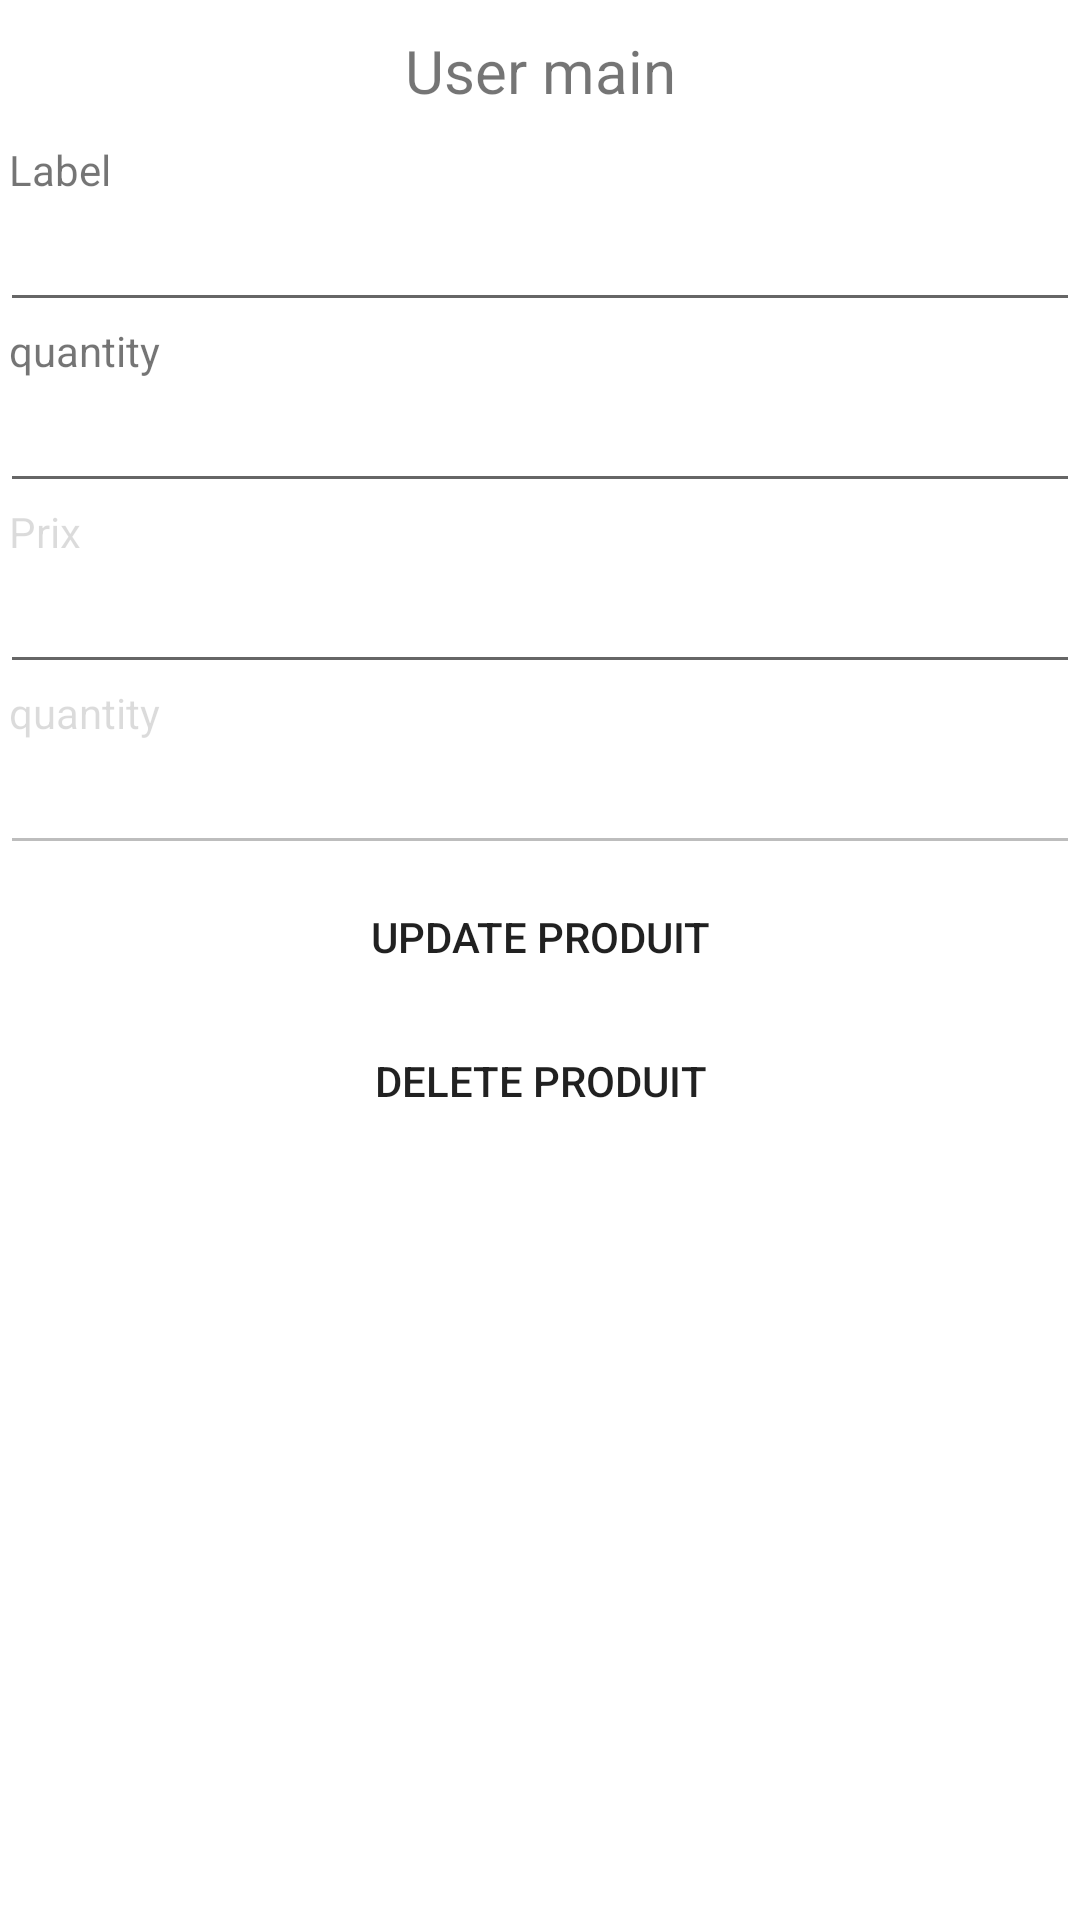

Reconstruct the res/layout file that produces this screen, plus the resources it refers to.
<!-- AndroidManifest.xml: application theme Theme.RestoMobile -->
<!-- res/layout/produit_business.xml -->
<?xml version="1.0" encoding="utf-8"?>
<androidx.constraintlayout.widget.ConstraintLayout xmlns:android="http://schemas.android.com/apk/res/android"
    xmlns:app="http://schemas.android.com/apk/res-auto"
    xmlns:tools="http://schemas.android.com/tools"
    android:layout_width="match_parent"
    android:layout_height="match_parent"
    >

    <ScrollView
        android:layout_width="match_parent"
        android:layout_height="wrap_content"
        app:layout_constraintEnd_toEndOf="parent"
        app:layout_constraintHorizontal_bias="0.5"
        app:layout_constraintStart_toStartOf="parent"
        app:layout_constraintTop_toTopOf="parent">

        <LinearLayout
            android:layout_width="match_parent"
            android:layout_height="wrap_content"
            android:orientation="vertical">

            <TextView
                android:layout_width="match_parent"
                android:layout_height="wrap_content"
                android:text="User main"
                android:layout_marginTop="10dp"
                android:layout_marginBottom="10dp"
                android:gravity="center_horizontal"
                android:textSize="20sp" />

            <TextView
                android:layout_width="wrap_content"
                android:layout_height="wrap_content"
                android:layout_marginLeft="3dp"
                android:text="Label" />

            <EditText
                android:id="@+id/ProduitLabel"
                android:layout_width="match_parent"
                android:layout_height="wrap_content"
                android:inputType="text" />




            <TextView
                android:id="@+id/specialityLabel"
                android:layout_width="wrap_content"
                android:layout_height="wrap_content"
                android:layout_marginLeft="3dp"
                android:text="quantity" />

            <EditText
                android:id="@+id/ProduitQte"
                android:layout_width="match_parent"
                android:layout_height="wrap_content"
                android:inputType="text" />
            <TextView
                android:id="@+id/specialistyLabel"
                android:layout_width="wrap_content"
                android:layout_height="wrap_content"
                android:layout_marginLeft="3dp"
                android:enabled="false"
                android:text="Prix" />

            <EditText
                android:id="@+id/ProduitPrix"
                android:layout_width="match_parent"
                android:layout_height="wrap_content"
                android:inputType="text" />

            <TextView
                android:id="@+id/spedcialityLabel"
                android:layout_width="wrap_content"
                android:layout_height="wrap_content"
                android:layout_marginLeft="3dp"
                android:enabled="false"
                android:text="quantity" />

            <EditText
                android:id="@+id/ProduitDisponible"
                android:layout_width="match_parent"
                android:layout_height="wrap_content"
                android:enabled="false"
                android:inputType="text" />


            <Button
                android:id="@+id/UpdateProduitButton"
                android:layout_width="match_parent"
                android:layout_height="wrap_content"
                android:background="@drawable/mybutton"

                android:text="Update Produit" />
            <Button
                android:id="@+id/DeleteProduitButton"
                android:layout_width="match_parent"
                android:layout_height="wrap_content"
                android:background="@drawable/mybutton"

                android:text="Delete Produit" />

        </LinearLayout>

    </ScrollView>

</androidx.constraintlayout.widget.ConstraintLayout>
<!-- resources referenced by this layout -->
<resources>
  <style name="Theme.RestoMobile" parent="Theme.MaterialComponents.DayNight.DarkActionBar">
          
          <item name="colorPrimary">@color/purple_500</item>
          <item name="colorPrimaryVariant">@color/purple_700</item>
          <item name="colorOnPrimary">@color/white</item>
          
          <item name="colorSecondary">@color/teal_200</item>
          <item name="colorSecondaryVariant">@color/teal_700</item>
          <item name="colorOnSecondary">@color/black</item>
          
          <item name="android:statusBarColor" tools:targetApi="l">?attr/colorPrimaryVariant</item>
          
      </style>
  <!-- not gathered from this repository: default colours our renderer supplied (Android Studio template values) -->
  <color name="purple_500">#FF6200EE</color>
  <color name="purple_700">#FF3700B3</color>
  <color name="teal_200">#FF03DAC5</color>
  <color name="teal_700">#FF018786</color>
  <color name="black">#FF000000</color>
  <color name="white">#FFFFFFFF</color>
</resources>
